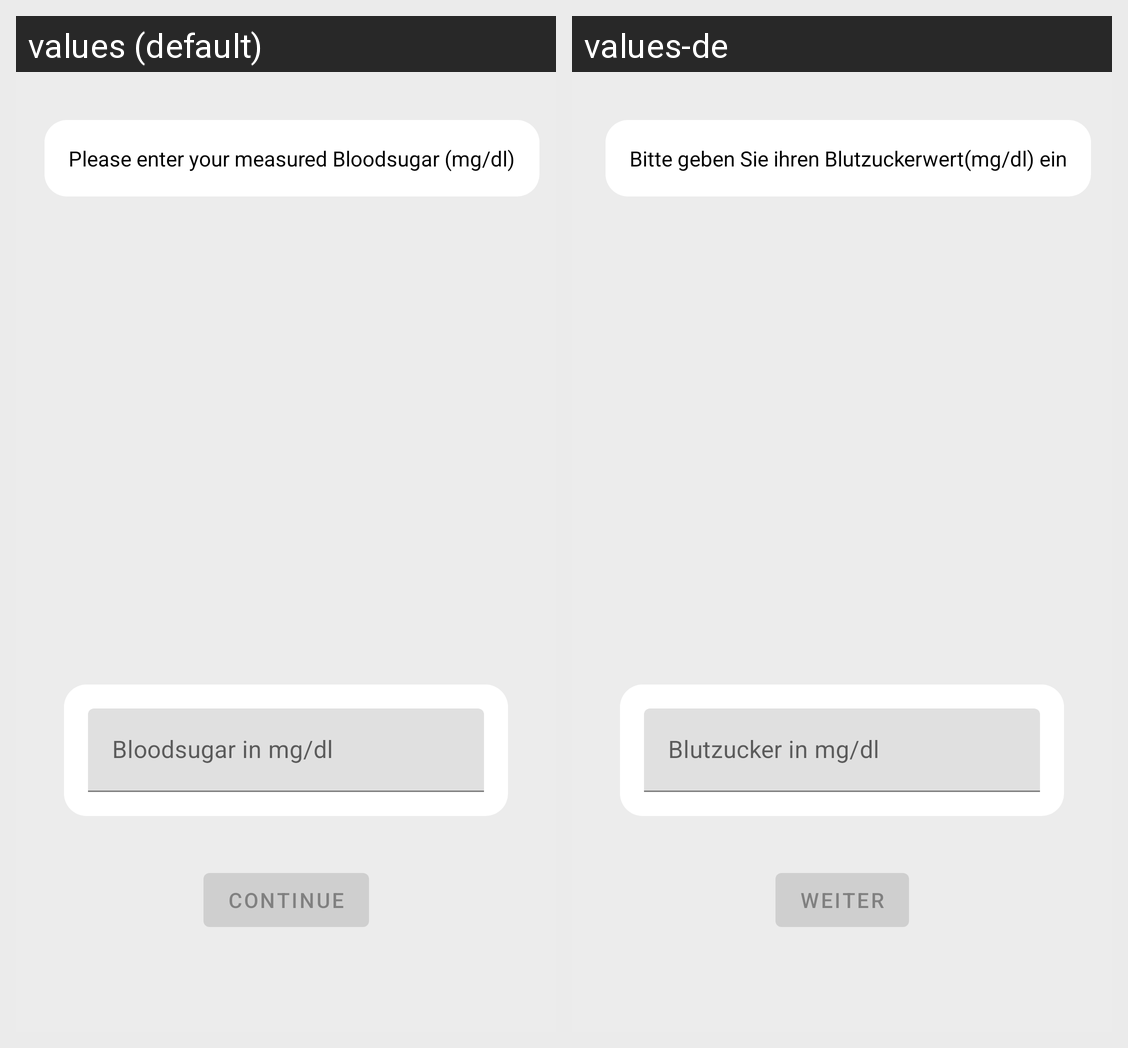

Locale-by-locale string values for the Android screen shown in this grid:
Android screen res/layout/fragment_bloodsugar_input.xml rendered under 2 locales, left to right: values (default), values-de. Device: Nexus 5 (rendered at 1080×1920; each locale shown at half size, 540×960, under a caption strip naming it); theme AppTheme.
Strings drawn on this screen, with the default value and each locale's value (text and hints the layout hard-codes, and strings that could not be matched under every locale, appear in the picture but are not listed):

enter_bloodsugar
  values: Please enter your measured Bloodsugar (mg/dl)
  values-de: Bitte geben Sie ihren Blutzuckerwert(mg/dl) ein

bloodsugar_input_message
  values: Bloodsugar in mg/dl
  values-de: Blutzucker in mg/dl

btn_continue
  values: continue
  values-de: Weiter
